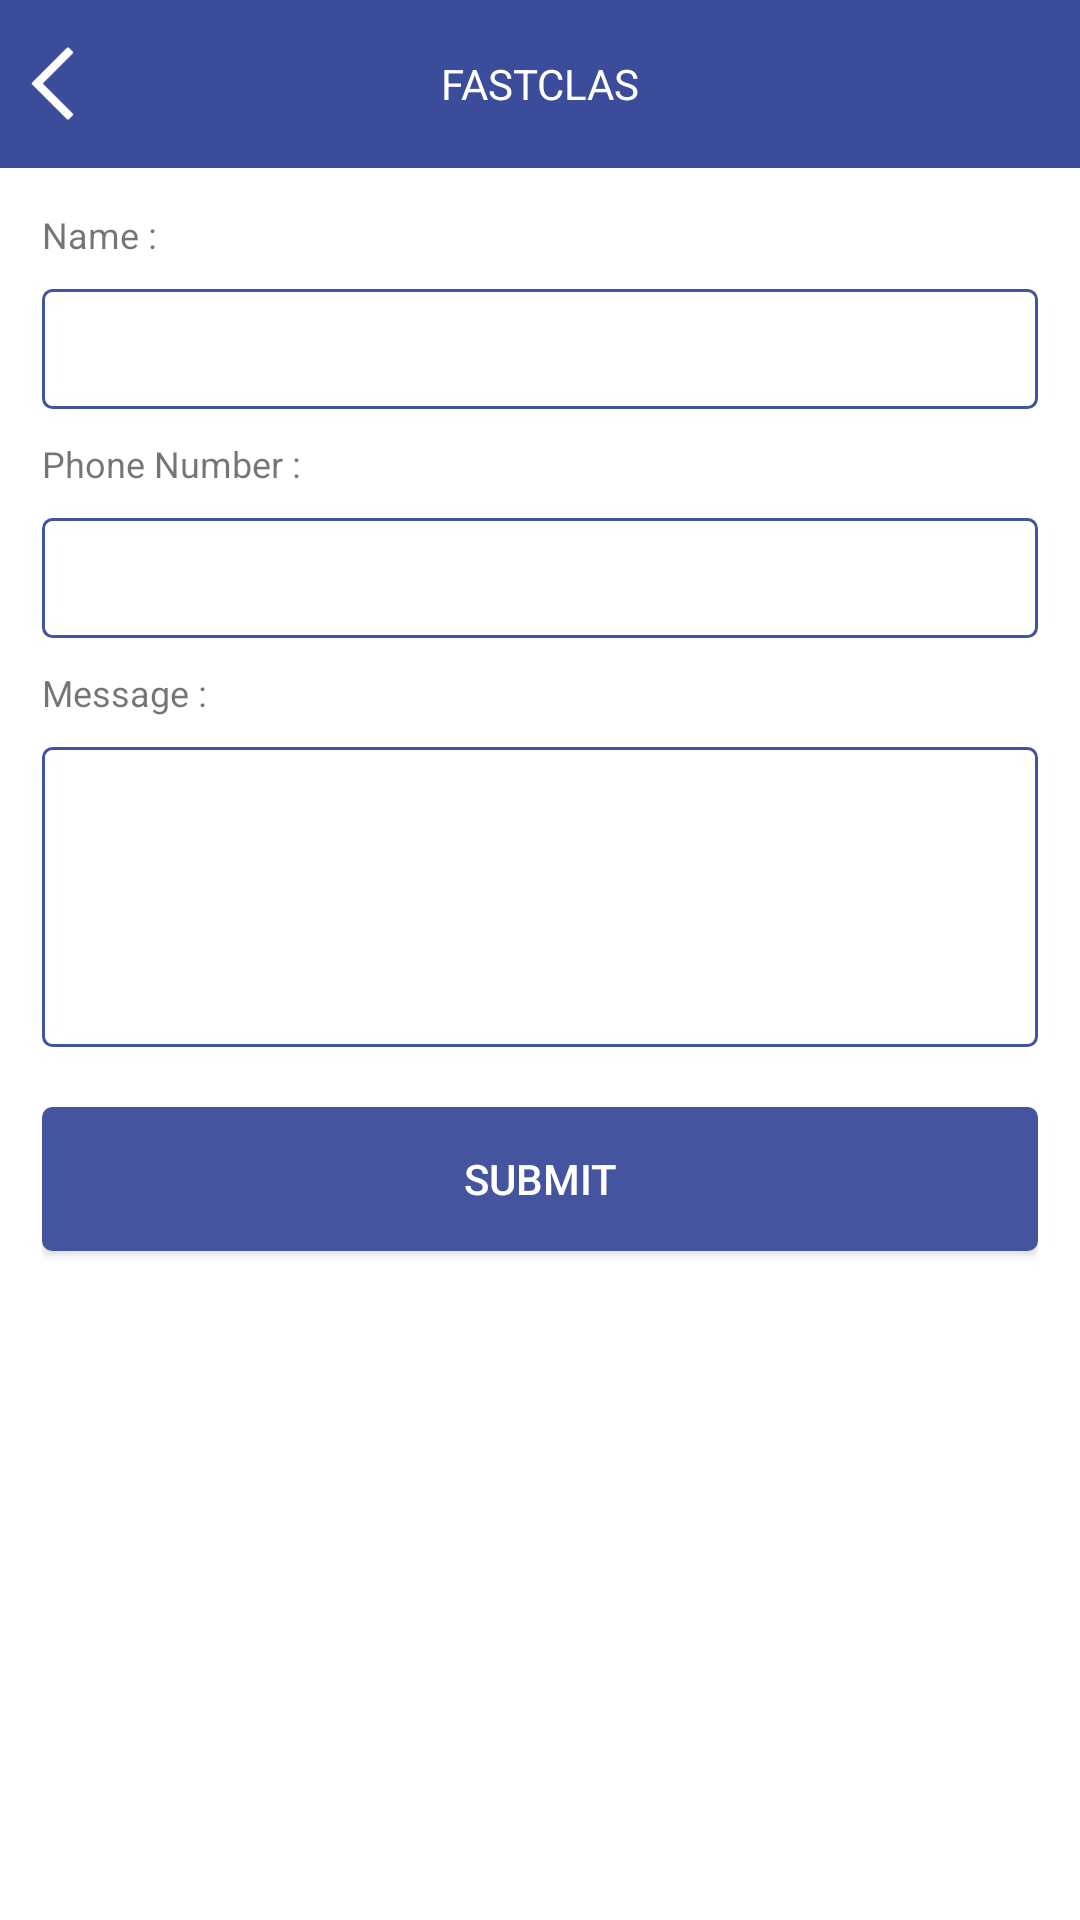

The Android layout XML behind this screen, and the referenced resources:
<!-- AndroidManifest.xml: application theme AppTheme -->
<!-- res/layout/activity_help.xml -->
<?xml version="1.0" encoding="utf-8"?>
<LinearLayout xmlns:android="http://schemas.android.com/apk/res/android"
    android:layout_width="match_parent"
    android:layout_height="match_parent"
    android:background="@drawable/fastclasbg"
    android:orientation="vertical">

    <include layout="@layout/toolbar1" />

    <ScrollView
        android:id="@+id/scroll"
        android:layout_width="match_parent"
        android:layout_height="match_parent"
        android:background="@color/color_white"
        android:overScrollMode="never"
        android:padding="@dimen/text_xmedium_16sp"
        android:scrollbars="none">

        <LinearLayout
            android:layout_width="match_parent"
            android:layout_height="wrap_content"
            android:orientation="vertical">

            <TextView
                android:layout_width="wrap_content"
                android:layout_height="wrap_content"
                android:text="Name :"
                android:textSize="@dimen/text_medium_14sp" />

            <EditText
                android:id="@+id/edtName"
                android:layout_width="match_parent"
                android:layout_height="@dimen/space_xxxlarge_40dp"
                android:layout_marginTop="@dimen/space_small_10dp"
                android:background="@drawable/edittext_bg"
                android:imeOptions="actionNext"
                android:inputType="text"
                android:maxLines="1"
                android:paddingLeft="@dimen/space_small_10dp"
                android:paddingRight="@dimen/space_small_10dp"
                android:singleLine="true"
                android:textColor="@color/color_black"
                android:textColorHint="@color/color_silver"
                android:textCursorDrawable="@null"
                android:textSize="@dimen/text_medium_14sp" />

            <TextView
                android:layout_width="wrap_content"
                android:layout_height="wrap_content"
                android:layout_marginTop="@dimen/space_small_10dp"
                android:text="Phone Number :"
                android:textSize="@dimen/text_medium_14sp" />

            <EditText
                android:id="@+id/edtPhoneNumber"
                android:layout_width="match_parent"
                android:layout_height="@dimen/space_xxxlarge_40dp"
                android:layout_marginTop="@dimen/space_small_10dp"
                android:background="@drawable/edittext_bg"
                android:imeOptions="actionNext"
                android:inputType="phone"
                android:maxLines="1"
                android:paddingLeft="@dimen/space_small_10dp"
                android:paddingRight="@dimen/space_small_10dp"
                android:singleLine="true"
                android:textColor="@color/color_black"
                android:textColorHint="@color/color_silver"
                android:textCursorDrawable="@null"
                android:textSize="@dimen/text_medium_14sp" />

            <TextView
                android:layout_width="wrap_content"
                android:layout_height="wrap_content"
                android:layout_marginTop="@dimen/space_small_10dp"
                android:text="Message : "
                android:textSize="@dimen/text_medium_14sp" />

            <EditText
                android:id="@+id/edtDescription"
                android:layout_width="match_parent"
                android:layout_height="@dimen/space_10xlarge_100dp"
                android:layout_marginTop="@dimen/space_small_10dp"
                android:background="@drawable/edittext_bg"
                android:gravity="top"
                android:paddingTop="@dimen/space_vsmall_5dp"
                android:inputType="textMultiLine"
                android:paddingLeft="@dimen/space_small_10dp"
                android:paddingRight="@dimen/space_small_10dp"
                android:textColor="@color/color_black"
                android:textColorHint="@color/color_silver"
                android:textCursorDrawable="@null"
                android:textSize="@dimen/text_medium_14sp" />

            <Button
                android:id="@+id/btnSubmit"
                android:layout_width="match_parent"
                android:layout_height="wrap_content"
                android:layout_gravity="center"
                android:layout_marginBottom="@dimen/space_xmedium_20dp"
                android:layout_marginTop="@dimen/space_xmedium_20dp"
                android:background="@drawable/btn_bg"
                android:gravity="center"
                android:text="@string/submit"
                android:textColor="@color/white"
                android:textSize="@dimen/text_xmedium_16sp" />
        </LinearLayout>

    </ScrollView>
</LinearLayout>
<!-- res/layout/toolbar1.xml (included above) -->
<?xml version="1.0" encoding="utf-8"?>
<RelativeLayout xmlns:android="http://schemas.android.com/apk/res/android"
    android:layout_width="match_parent"
    android:layout_height="?android:attr/actionBarSize"
    android:background="@color/color_blue">

    <ImageView
        android:id="@+id/imgBack"
        android:layout_width="wrap_content"
        android:layout_height="wrap_content"
        android:layout_alignParentLeft="true"
        android:layout_alignParentStart="true"
        android:layout_centerInParent="true"
        android:contentDescription="@string/back"
        android:gravity="center"
        android:padding="@dimen/space_vsmall_5dp"
        android:src="@drawable/backarrowicon" />

    <TextView
        android:id="@+id/txtToolbar"
        android:layout_width="match_parent"
        android:layout_height="wrap_content"
        android:layout_centerHorizontal="true"
        android:layout_centerInParent="true"
        android:layout_centerVertical="true"
        android:layout_marginLeft="@dimen/_70dp"
        android:layout_marginStart="@dimen/_70dp"
        android:gravity="center"
        android:maxLines="1"
        android:singleLine="true"
        android:text="@string/app_name"
        android:textAllCaps="true"
        android:textColor="@color/color_white"
        android:textSize="@dimen/text_xmedium_16sp" />
</RelativeLayout>
<!-- resources referenced by this layout -->
<resources>
  <color name="color_black">#000000</color>
  <color name="color_blue">#3B4C9A</color>
  <color name="color_silver">#B4B4B4</color>
  <color name="color_white">#ffffff</color>
  <dimen name="_70dp">70dp</dimen>
  <dimen name="space_10xlarge_100dp">100dp</dimen>
  <dimen name="space_small_10dp">10dp</dimen>
  <dimen name="space_vsmall_5dp">5dp</dimen>
  <dimen name="space_xmedium_20dp">20dp</dimen>
  <dimen name="space_xxxlarge_40dp">40dp</dimen>
  <dimen name="text_medium_14sp">14sp</dimen>
  <dimen name="text_xmedium_16sp">16sp</dimen>
  <!-- drawable backarrowicon: png bitmap (drawable-xxxhdpi, 1707 bytes) -->
  <!-- drawable btn_bg (drawable) -->
  <?xml version="1.0" encoding="utf-8"?>
  <shape xmlns:android="http://schemas.android.com/apk/res/android">
  
      <solid android:color="#44549F" />
      <stroke
          android:width="1dp"
          android:color="#44549F" />
  
      <padding
          android:bottom="1dp"
          android:left="1dp"
          android:right="1dp"
          android:top="1dp" />
  
      <corners
          android:bottomLeftRadius="3dp"
          android:bottomRightRadius="3dp"
          android:topLeftRadius="3dp"
          android:topRightRadius="3dp" />
  </shape>
  <!-- drawable edittext_bg (drawable) -->
  <?xml version="1.0" encoding="utf-8"?>
  <shape xmlns:android="http://schemas.android.com/apk/res/android">
  
      <solid android:color="#ffffff" />
      <stroke
          android:width="1dp"
          android:color="#43539E" />
  
      <padding
          android:bottom="1dp"
          android:left="1dp"
          android:right="1dp"
          android:top="1dp" />
  
      <corners
          android:bottomLeftRadius="3dp"
          android:bottomRightRadius="3dp"
          android:topLeftRadius="3dp"
          android:topRightRadius="3dp" />
  
  </shape>
  <!-- drawable fastclasbg: jpg bitmap (drawable-xxxhdpi, 204430 bytes) -->
  <string name="app_name">FastClas</string>
  <string name="back">back</string>
  <string name="submit">SUBMIT</string>
  <style name="AppTheme" parent="Theme.AppCompat.Light.NoActionBar">
          
          <item name="android:windowContentOverlay">@null</item>
          <item name="android:windowDisablePreview">true</item>
          <item name="android:windowNoTitle">true</item>
          <item name="windowActionBar">false</item>
          <item name="android:windowEnableSplitTouch">false</item>
          <item name="android:splitMotionEvents">false</item>
          <item name="colorPrimary">@color/colorPrimary</item>
          <item name="colorPrimaryDark">@color/colorPrimaryDark</item>
          <item name="colorAccent">@color/colorAccent</item>
      </style>
  <color name="colorPrimary">#3F51B5</color>
  <color name="colorPrimaryDark">#8994C2</color>
  <color name="colorAccent">#3B4C9A</color>
  <!-- not gathered from this repository: default colours our renderer supplied (Android Studio template values) -->
  <color name="white">#FFFFFFFF</color>
</resources>
